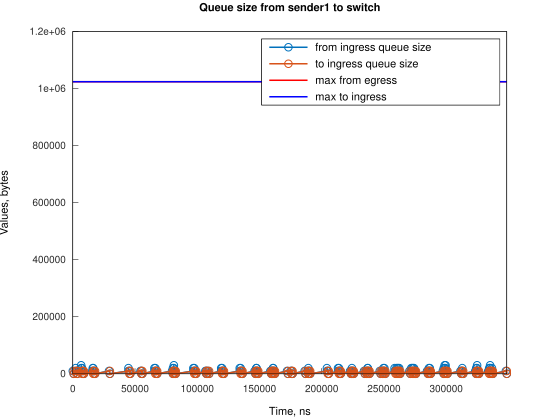

Values plotted in this chart, from the file beside it:
Time, from_ingress_queue_size, to_ingress_queue_size
0, 10000, nan
745.1, 0, 10000
746.1, 0, 0
2240, 10000, 0
2241, 20000, 0
2985, 10000, 10000
2986, 10000, 0
3730, 0, 10000
3736, 0, 0
6706, 10000, 0
6707, 20000, 0
6721, 30000, 0
7451, 20000, 10000
7457, 20000, 0
8196, 10000, 10000
8201, 10000, 0
8941, 0, 10000
8945, 0, 0
15650, 10000, 0
16057, 20000, 0
16395, 20000, 10000
16397, 20000, 0
17140, 10000, 10000
17142, 10000, 0
17886, 0, 10000
17886, 0, 0
29061, 10000, 0
29806, 0, 10000
29808, 0, 0
44708, 10000, 0
44709, 20000, 0
45453, 10000, 10000
45456, 10000, 0
46198, 0, 10000
46199, 0, 0
54393, 10000, 0
55138, 10000, 10000
55140, 10000, 0
55884, 0, 10000
55884, 0, 0
65569, 10000, 0
65570, 20000, 0
66314, 20000, 10000
66316, 20000, 0
67059, 10000, 10000
67060, 10000, 0
67804, 0, 10000
67805, 0, 0
79725, 10000, 0
80470, 10000, 10000
80471, 20000, 10000
80472, 20000, 0
81214, 30000, 0
81216, 20000, 10000
81216, 20000, 0
81960, 10000, 10000
81962, 10000, 0
82706, 0, 10000
82706, 0, 0
96863, 10000, 0
... 223 more rows
